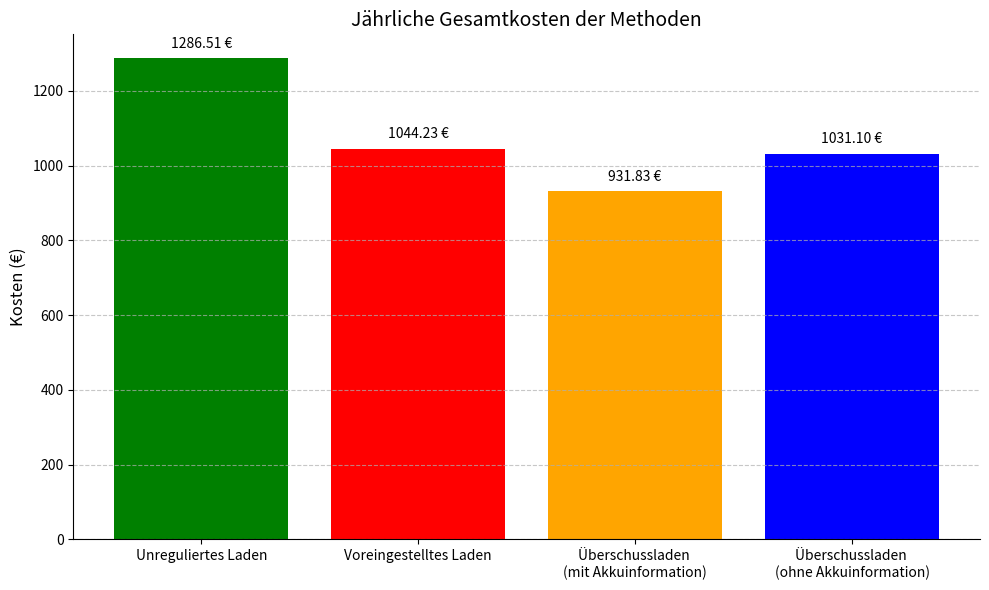

The matplotlib source for this figure:
import matplotlib.pyplot as plt

# Daten
methods = ["Unreguliertes Laden", "Voreingestelltes Laden", "Überschussladen \n(mit Akkuinformation)", "Überschussladen \n(ohne Akkuinformation)"]
costs = [1286.51, 1044.23, 931.83, 1031.10]
colors = ['green', 'red', 'orange', 'blue']

# Balkendiagramm erstellen
plt.figure(figsize=(10, 6))
plt.bar(methods, costs, color=colors)

# Titel und Achsenbeschriftung
plt.title("Jährliche Gesamtkosten der Methoden", fontsize=14)
plt.ylabel("Kosten (€)", fontsize=12)

# Gitter
plt.grid(axis='y', linestyle='--', alpha=0.7)

# Werte über den Balken anzeigen
for i, value in enumerate(costs):
    plt.text(i, value + 20, f"{value:.2f} €", ha='center', va='bottom', fontsize=10)

# Rahmen oben und rechts entfernen
for pos in ['right', 'top']:
    plt.gca().spines[pos].set_visible(False)

# Diagramm anzeigen
plt.tight_layout()
plt.show()